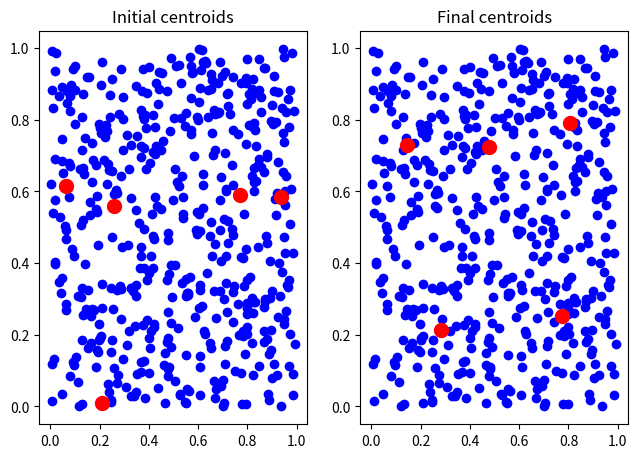

Python code for this plot:
import numpy as np
import matplotlib.pyplot as plt
from scipy.spatial.distance import euclidean as metric


def dataset_generator(size):
    return np.random.random((size, 2))


def get_initial_centroids(dataset, k):
    return np.random.permutation(dataset.copy())[:k]


def define_closest(dataset, centroids):
    closest = []

    for point in dataset:
        closest_centroid = None
        dist_to_closest_centroid = None

        for i in range(len(centroids)):
            distance = metric(point, centroids[i])

            if (closest_centroid is None) or (dist_to_closest_centroid > distance):
                closest_centroid = i
                dist_to_closest_centroid = distance

        closest.append(closest_centroid)

    return np.array(closest)


def move_centroid(dataset, closest):
    k = len(np.unique(closest))
    new_centroids = np.zeros((k, 2))

    for i in range(len(dataset)):
        centroid = int(closest[i])
        new_centroids[closest[i]] += dataset[i] / len(closest[closest == centroid])

    return new_centroids


def do_iteration(dataset, centroids):
    closest = define_closest(dataset, centroids)

    return move_centroid(dataset, closest)


def main(k, amount_of_iterations):
    dset = dataset_generator(500)

    initial_centroids = get_initial_centroids(dset, k)

    new_centroids = initial_centroids
    for i in range(amount_of_iterations):
        new_centroids = move_centroid(dset, define_closest(dset, new_centroids))

    plt.figure()

    plt.subplot(121)
    plt.subplots_adjust(left=0.04, right=0.99, top=0.92, bottom=0.1)

    plt.title("Initial centroids")
    plt.scatter(dset[:, 0],
                dset[:, 1], color="blue")
    plt.scatter(initial_centroids[:, 0],
                initial_centroids[:, 1], color="red", s=100)

    plt.subplot(122)

    plt.subplots_adjust(left=0.04, right=0.96, top=0.92, bottom=0.1)

    plt.title("Final centroids")
    plt.scatter(dset[:, 0],
                dset[:, 1], color="blue")

    plt.scatter(new_centroids[:, 0],
                new_centroids[:, 1], color="red", s=100)

    plt.show()


main(k=5, amount_of_iterations=20)
